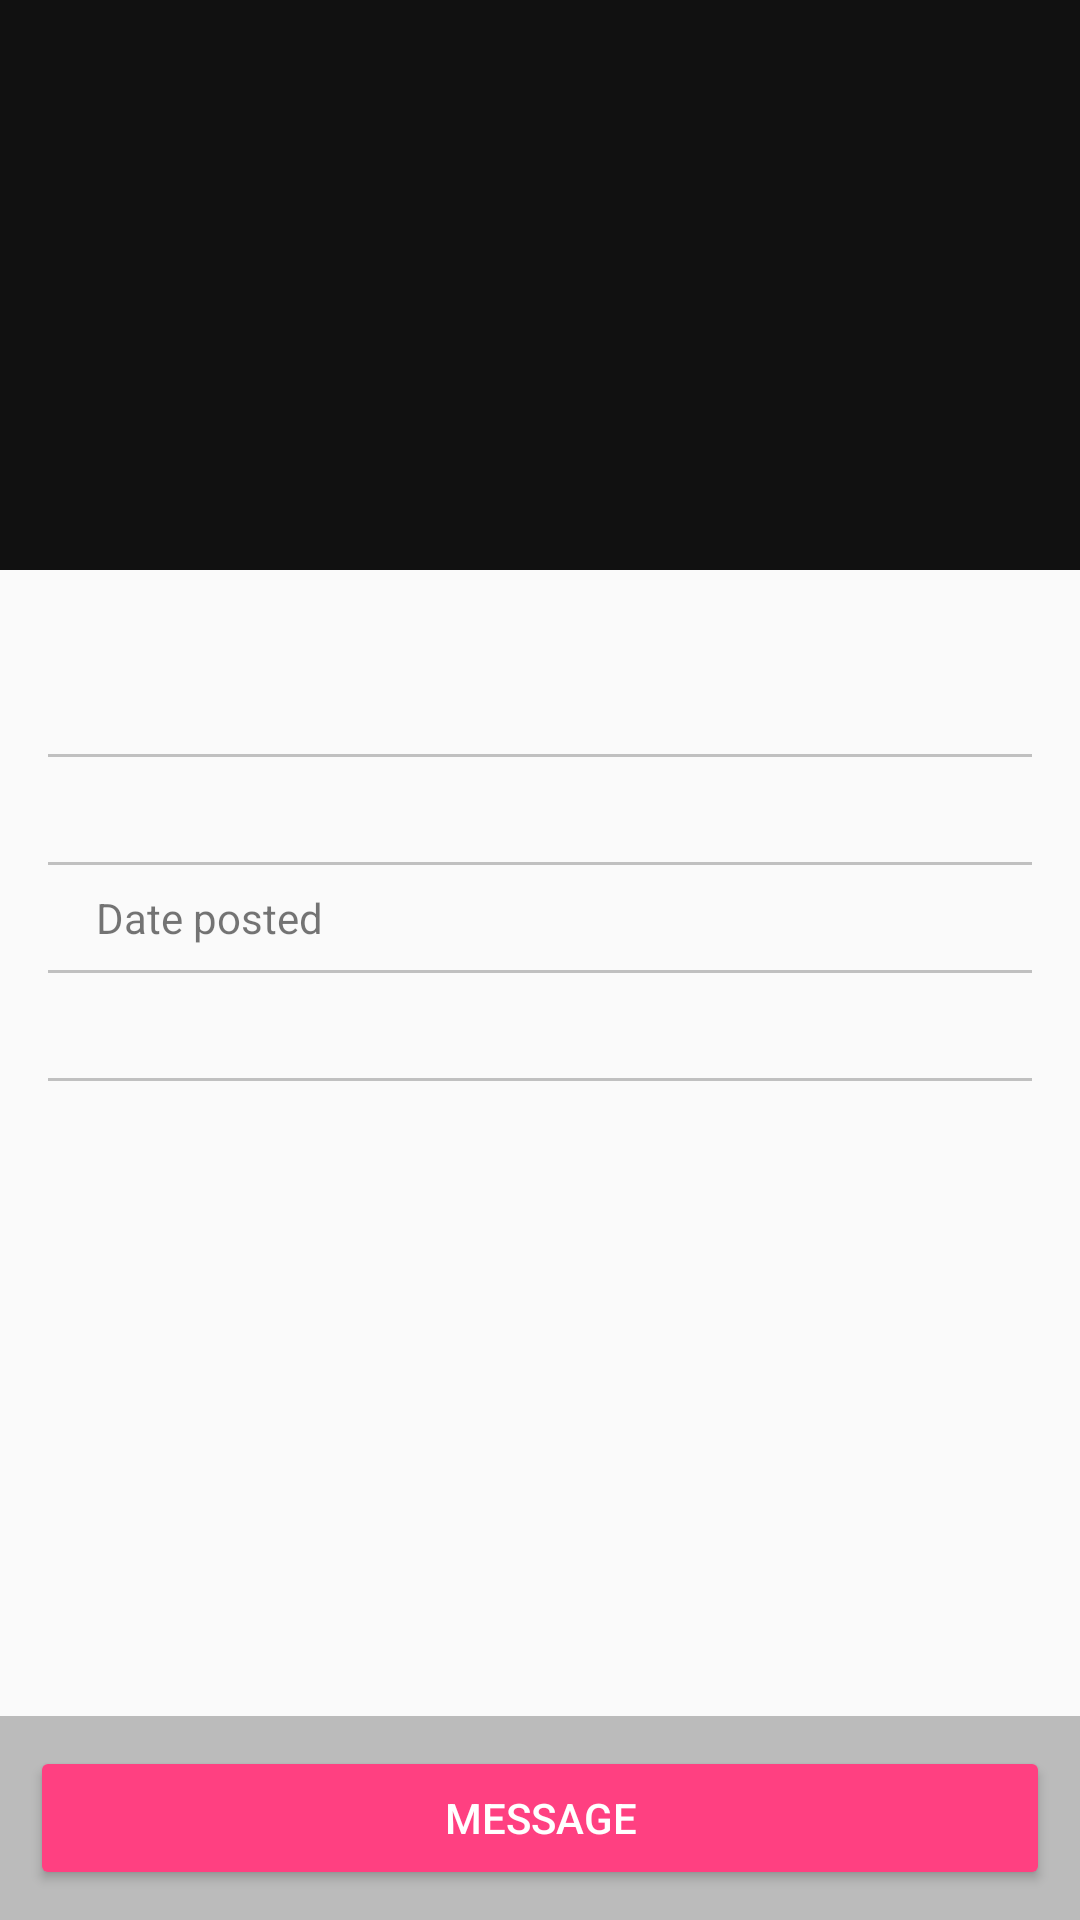

This screen was rendered from an Android layout file. Write that file and the resources it references.
<!-- AndroidManifest.xml: application theme AppTheme -->
<!-- res/layout/fragment_advert_detail.xml -->
<?xml version="1.0" encoding="utf-8"?>
<RelativeLayout
    xmlns:android="http://schemas.android.com/apk/res/android"
    xmlns:tools="http://schemas.android.com/tools"
    android:layout_width="match_parent"
    android:layout_height="match_parent"
    android:focusableInTouchMode="true"
    tools:context="com.bitbytebit.advertscreen.presentation.advert_detail.AdvertDetailActivity"
    tools:ignore="MissingPrefix">

    <ScrollView
        android:layout_alignParentTop="true"
        android:layout_width="match_parent"
        android:layout_height="wrap_content"
        android:layout_above="@+id/buttons">

        <LinearLayout
            android:layout_width="match_parent"
            android:layout_height="wrap_content"
            android:orientation="vertical">

            
            <android.support.v7.widget.RecyclerView
                android:background="@color/colorPrimaryDark"
                android:id="@+id/images_list"
                android:layout_width="match_parent"
                android:layout_height="@dimen/images_header_height"/>

            <LinearLayout
                android:layout_width="match_parent"
                android:layout_height="wrap_content"
                android:orientation="vertical"
                android:paddingEnd="@dimen/activity_horizontal_margin"
                android:paddingStart="@dimen/activity_horizontal_margin">

                
                <TextView
                    android:id="@+id/title_textview"
                    style="@style/TextAppearance.AppCompat.Large"
                    android:layout_width="match_parent"
                    android:layout_height="wrap_content"
                    android:layout_marginBottom="@dimen/activity_vertical_spacing"
                    android:layout_marginTop="@dimen/activity_vertical_spacing"
                    android:paddingTop="@dimen/activity_vertical_spacing"
                    tools:text="Item title"
                    />

                <View style="@style/DividerHorizontal"/>

                
                <LinearLayout
                    android:layout_width="match_parent"
                    android:layout_height="wrap_content"
                    android:gravity="center_vertical"
                    android:orientation="horizontal"
                    tools:text="Item title">

                    <ImageView
                        android:layout_width="wrap_content"
                        android:layout_height="wrap_content"
                        android:tint="@color/colorAccent"
                        android:src="@drawable/ic_location_on_white_24dp"/>

                    <TextView
                        android:id="@+id/location_textview"
                        android:layout_width="0dp"
                        android:layout_height="wrap_content"
                        android:layout_marginStart="@dimen/activity_horizontal_margin"
                        android:layout_weight="1"
                        android:src="@android:drawable/ic_delete"
                        tools:text="London"/>


                    <TextView
                        android:id="@+id/price_textview"
                        android:layout_width="wrap_content"
                        android:layout_height="wrap_content"
                        android:layout_gravity=""
                        android:textStyle="bold"
                        tools:text="£100"/>
                </LinearLayout>


                <View style="@style/DividerHorizontal"/>


                
                <LinearLayout
                    android:layout_width="match_parent"
                    android:layout_height="wrap_content"
                    android:gravity="center_vertical"
                    android:orientation="horizontal"
                    tools:text="Item title">

                    <ImageView
                        android:layout_width="wrap_content"
                        android:layout_height="wrap_content"
                        android:tint="@color/colorPrimary"
                        android:src="@drawable/ic_list_white_24dp"/>

                    <TextView
                        android:layout_width="0dp"
                        android:layout_height="wrap_content"
                        android:layout_marginStart="@dimen/activity_horizontal_margin"
                        android:layout_weight="1"
                        android:text="@string/date_posted"/>


                    <TextView
                        android:id="@+id/date_textview"
                        android:layout_width="wrap_content"
                        android:layout_height="wrap_content"
                        android:layout_gravity=""
                        android:textStyle="bold"
                        tools:text="8/2/2017"/>
                </LinearLayout>


                <View style="@style/DividerHorizontal"/>


                
                <LinearLayout
                    android:layout_width="match_parent"
                    android:layout_height="wrap_content"
                    android:orientation="horizontal"
                    tools:text="Item title">

                    <ImageView
                        android:layout_width="wrap_content"
                        android:layout_height="wrap_content"
                        android:layout_gravity="top"
                        android:tint="@color/colorPrimary"
                        android:src="@drawable/ic_view_headline_white_24dp"/>

                    <TextView
                        android:id="@+id/description_textview"
                        android:layout_width="0dp"
                        android:layout_height="wrap_content"
                        android:layout_marginStart="@dimen/activity_horizontal_margin"
                        android:layout_weight="1"
                        tools:text="Lorem ipsum dolor sit amet, consectetur adipiscing elit, sed do eiusmod tempor incididunt ut labore et dolore magna aliqua. Ut enim ad minim veniam, quis nostrud exercitation ullamco laboris nisi ut aliquip ex ea commodo consequat. "/>
                </LinearLayout>


                <View style="@style/DividerHorizontal"/>

            </LinearLayout>

        </LinearLayout>

    </ScrollView>

    
    <LinearLayout
        android:id="@+id/buttons"
        android:layout_width="match_parent"
        android:layout_height="wrap_content"
        android:layout_alignParentBottom="true"
        android:background="@color/greyMedium"
        android:orientation="horizontal"
        android:padding="10dp"
        tools:text="Item title">

        <Button
            android:id="@+id/message_button"
            style="@style/Widget.AppCompat.Button.Colored"
            android:layout_width="0dp"
            android:layout_height="wrap_content"
            android:layout_weight="1"
            android:text="@string/message"/>

    </LinearLayout>


</RelativeLayout>
<!-- resources referenced by this layout -->
<resources>
  <color name="colorAccent">#FF4081</color>
  <color name="colorPrimary">#222222</color>
  <color name="colorPrimaryDark">#111111</color>
  <color name="greyMedium">#BBBBBB</color>
  <dimen name="activity_horizontal_margin">16dp</dimen>
  <dimen name="activity_vertical_spacing">8dp</dimen>
  <dimen name="images_header_height">190dp</dimen>
  <string name="date_posted">Date posted</string>
  <string name="message">message</string>
  <style name="DividerHorizontal">
          <item name="android:layout_width">match_parent</item>
          <item name="android:layout_height">1dp</item>
          <item name="android:background">@color/greyLight</item>
          <item name="android:layout_marginBottom">@dimen/activity_vertical_spacing</item>
          <item name="android:layout_marginTop">@dimen/activity_vertical_spacing</item>
      </style>
  <style name="AppTheme" parent="Theme.AppCompat.Light.DarkActionBar">
          
          <item name="colorPrimary">@color/colorPrimary</item>
          <item name="colorPrimaryDark">@color/colorPrimaryDark</item>
          <item name="colorAccent">@color/colorAccent</item>
      </style>
  <color name="greyLight">#C0C0C0</color>
</resources>
